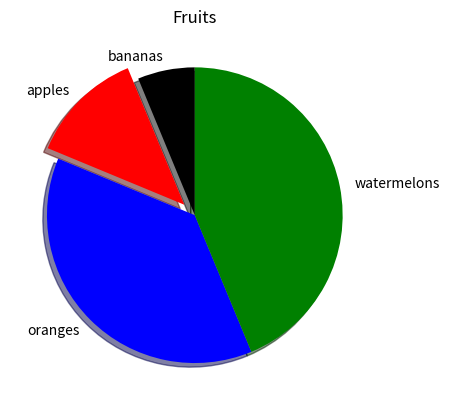

The matplotlib source for this figure:
import matplotlib.pyplot as plt

slices = [1,2,6,7]
fruits = ['bananas', 'apples', 'oranges', 'watermelons']
plt.pie(slices,
        labels=fruits,
        colors=['k', 'r', 'b', 'g'],
        startangle=90,
        shadow=True,
        explode=(0,0.1,0,0))
plt.title('Fruits')
plt.show()
